Labelled photos from "dataset", an image-classification folder in atlan-antillia/sol4py. The possible labels are: 3x3 basketball, archery, artistic gymnastics, artistic swimming, athletics, badminton, baseball, basketball, beach volleyball, boxing, canoe slalom, canoe sprint, cycling BMX freestyle, cycling BMX racing, cycling mountain bike, cycling road, cycling track, diving, equestrian dressage, equestrian eventing, equestrian jumping, fencing, football, golf, handball, hockey, judo, karate kata, karate kumite, marathon swimming, modern pentathlon, rhythmic gymnastics, rowing, rugby, sailing, shooting, skateboarding, softball, sport climbing, surfing, swimming, table tennis, taekwondo, tennis, trampoline gymnastics, triathlon, volleyball, water polo, weightlifting, wrestling.

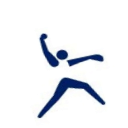
Label: softball

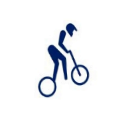
Label: cycling BMX racing

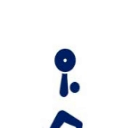
Label: weightlifting

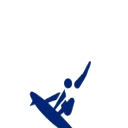
Label: surfing

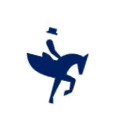
Label: equestrian dressage

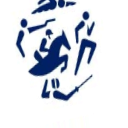
Label: modern pentathlon
